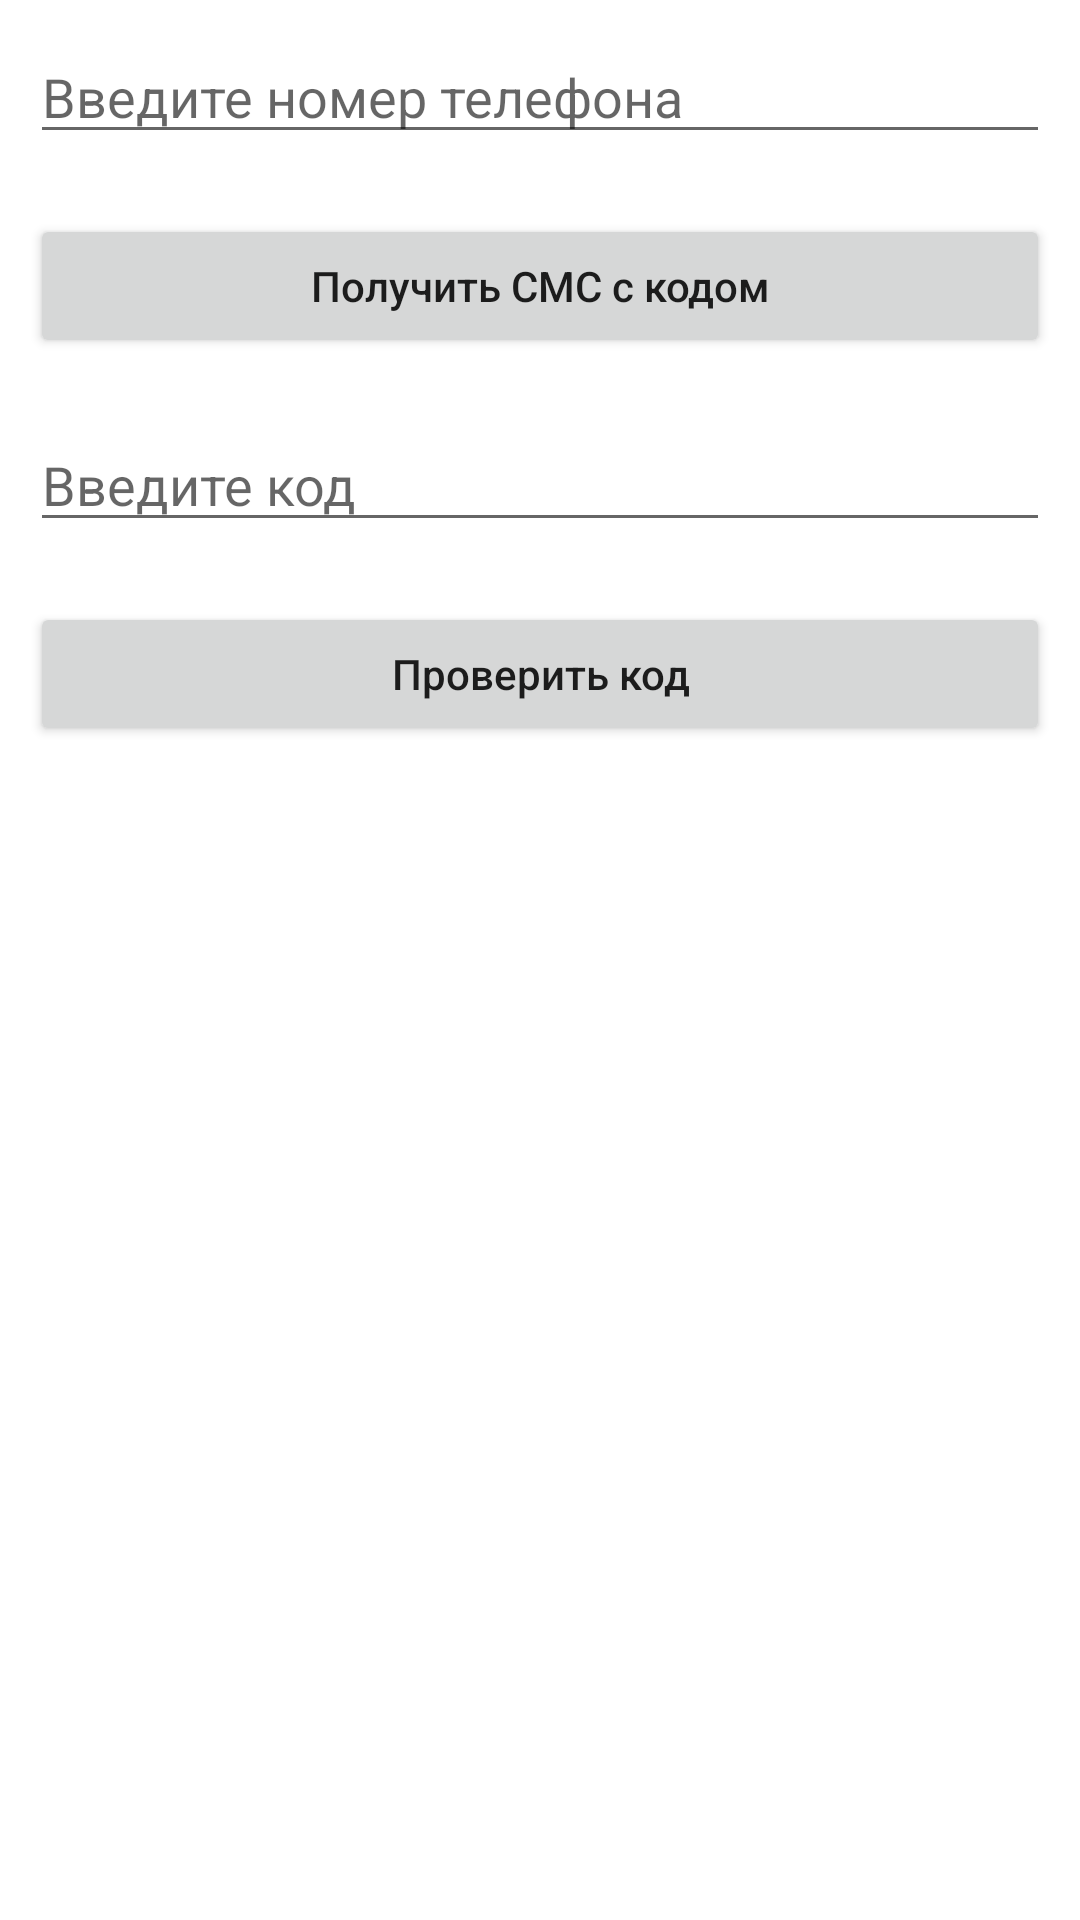

This screen was rendered from an Android layout file. Write that file and the resources it references.
<!-- AndroidManifest.xml: application theme Theme.AndroidAuthByPhone -->
<!-- res/layout/activity_main.xml -->
<?xml version="1.0" encoding="utf-8"?>
<RelativeLayout
    xmlns:android="http://schemas.android.com/apk/res/android"
    xmlns:tools="http://schemas.android.com/tools"
    android:layout_width="match_parent"
    android:layout_height="match_parent"
    tools:context=".MainActivity">

    
    <EditText
        android:id="@+id/idEdtPhoneNumber"
        android:layout_width="match_parent"
        android:layout_height="wrap_content"
        android:layout_centerHorizontal="true"
        android:layout_margin="10dp"
        android:hint="Введите номер телефона"
        android:importantForAutofill="no"
        android:inputType="phone" />

    
    <Button
        android:id="@+id/idBtnGetOtp"
        android:layout_width="match_parent"
        android:layout_height="wrap_content"
        android:layout_below="@id/idEdtPhoneNumber"
        android:layout_margin="10dp"
        android:text="Получить СМС с кодом"
        android:textAllCaps="false" />

    
    <EditText
        android:id="@+id/idEdtOtp"
        android:layout_width="match_parent"
        android:layout_height="wrap_content"
        android:layout_below="@id/idBtnGetOtp"
        android:layout_margin="10dp"
        android:hint="Введите код"
        android:importantForAutofill="no"
        android:inputType="phone" />

    
    <Button
        android:id="@+id/idBtnVerify"
        android:layout_width="match_parent"
        android:layout_height="wrap_content"
        android:layout_below="@id/idEdtOtp"
        android:layout_margin="10dp"
        android:text="Проверить код"
        android:textAllCaps="false" />

    <TextView
        android:id="@+id/textError"
        android:layout_below="@+id/idBtnVerify"
        android:layout_width="match_parent"
        android:layout_height="wrap_content"/>

</RelativeLayout>
<!-- resources referenced by this layout -->
<resources>
  <style name="Theme.AndroidAuthByPhone" parent="Theme.MaterialComponents.DayNight.DarkActionBar">
          
          <item name="colorPrimary">@color/purple_500</item>
          <item name="colorPrimaryVariant">@color/purple_700</item>
          <item name="colorOnPrimary">@color/white</item>
          
          <item name="colorSecondary">@color/teal_200</item>
          <item name="colorSecondaryVariant">@color/teal_700</item>
          <item name="colorOnSecondary">@color/black</item>
          
          <item name="android:statusBarColor" tools:targetApi="l">?attr/colorPrimaryVariant</item>
          
      </style>
  <!-- not gathered from this repository: default colours our renderer supplied (Android Studio template values) -->
  <color name="purple_500">#FF6200EE</color>
  <color name="purple_700">#FF3700B3</color>
  <color name="teal_200">#FF03DAC5</color>
  <color name="teal_700">#FF018786</color>
  <color name="black">#FF000000</color>
  <color name="white">#FFFFFFFF</color>
</resources>
